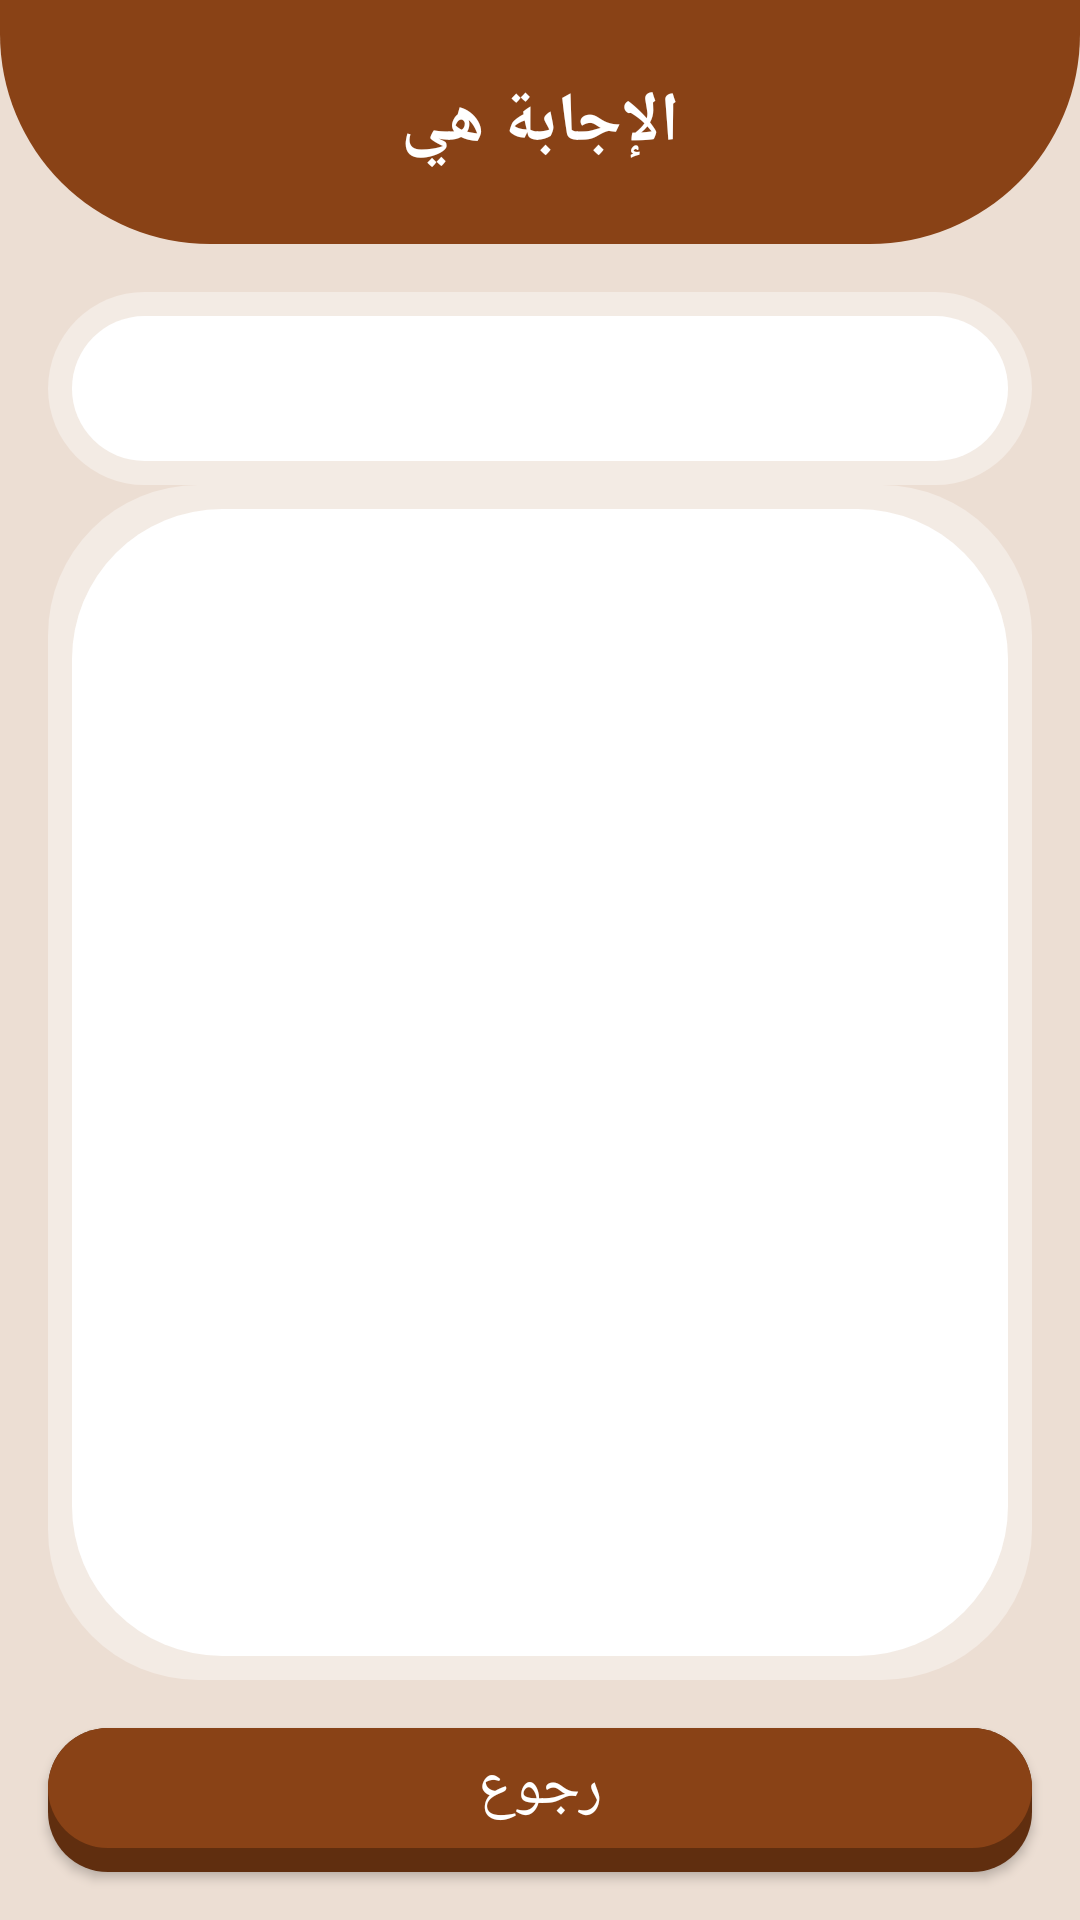

Write the Android layout XML for this screen, with the resource values it uses.
<!-- AndroidManifest.xml: application theme AppTheme -->
<!-- res/layout/activity_answer.xml -->
<?xml version="1.0" encoding="UTF-8"?>
    <androidx.constraintlayout.widget.ConstraintLayout
    android:background="@color/brownLight"
    xmlns:tools="http://schemas.android.com/tools"
    android:layout_height="match_parent"
    android:layout_width="match_parent"
    xmlns:app="http://schemas.android.com/apk/res-auto"
    xmlns:android="http://schemas.android.com/apk/res/android">

    <TextView
        android:id="@+id/textView"
        android:layout_width="0dp"
        android:layout_height="wrap_content"
        android:background="@drawable/half_eclipse"
        android:gravity="center"
        android:text="@string/the_right_answer_is"
        android:textColor="@android:color/white"
        android:textSize="23sp"
        android:textStyle="bold"
        app:layout_constraintEnd_toEndOf="parent"
        app:layout_constraintStart_toStartOf="parent"
        app:layout_constraintTop_toTopOf="parent" />

    <TextView
        android:id="@+id/text_view_answer"
        android:layout_width="0dp"
        android:layout_height="0dp"
        android:layout_marginStart="16dp"
        android:layout_marginLeft="16dp"
        android:layout_marginEnd="16dp"
        android:layout_marginRight="16dp"
        android:layout_marginBottom="16dp"
        android:background="@drawable/rectangle_rounded_corners"
        android:gravity="center"
        android:textColor="@color/brownDark"
        android:textSize="24sp"
        app:layout_constraintBottom_toTopOf="@+id/button_return"
        app:layout_constraintEnd_toEndOf="parent"
        app:layout_constraintStart_toStartOf="parent"
        app:layout_constraintTop_toBottomOf="@+id/text_view_show_correct_answer"
        tools:text="الفروة: مبطنة بالصوف، تلبس في الشتاء للوقاية من البرد" />

    <Button
        android:background="@drawable/button_brown"
        android:layout_height="wrap_content"
        android:layout_width="0dp"
        app:layout_constraintStart_toStartOf="parent"
        app:layout_constraintEnd_toEndOf="parent"
        android:textSize="20sp"
        android:textColor="@android:color/white"
        android:text="@string/back_text"
        android:id="@+id/button_return"
        android:layout_marginBottom="16dp"
        android:layout_marginRight="16dp"
        android:layout_marginEnd="16dp"
        android:layout_marginLeft="16dp"
        android:layout_marginStart="16dp"
        android:onClick="onClickFinish"
        app:layout_constraintBottom_toBottomOf="parent"/>

    <TextView
        android:id="@+id/text_view_show_correct_answer"
        android:layout_width="0dp"
        android:layout_height="wrap_content"
        android:layout_marginStart="16dp"
        android:layout_marginLeft="16dp"
        android:layout_marginTop="16dp"
        android:layout_marginEnd="16dp"
        android:layout_marginRight="16dp"
        android:background="@drawable/rectangle_rounded_corners"
        android:gravity="center"
        android:text=" "
        android:textSize="36sp"
        app:layout_constraintEnd_toEndOf="parent"
        app:layout_constraintStart_toStartOf="parent"
        app:layout_constraintTop_toBottomOf="@+id/textView" />

</androidx.constraintlayout.widget.ConstraintLayout>
<!-- resources referenced by this layout -->
<resources>
  <color name="brownDark">#602e0f</color>
  <color name="brownLight">#ecded3</color>
  <!-- drawable button_brown (drawable) -->
  <?xml version="1.0" encoding="UTF-8"?>
      <selector
      xmlns:android="http://schemas.android.com/apk/res/android">
  
      <item android:state_pressed="true"
          android:drawable="@drawable/pressed_brown"/>
  
      <item android:state_pressed="false"
          android:drawable="@drawable/unpressed_brown"/>
  
  </selector>
  <!-- drawable half_eclipse (drawable) -->
  <?xml version="1.0" encoding="utf-8"?>
  <shape xmlns:android="http://schemas.android.com/apk/res/android"
  
          android:shape="rectangle">
  
      <solid
          android:color="@color/brown"/>
  
      <padding
          android:right="16dp"
  
          android:left="16dp"
  
          android:top="25dp"
  
          android:bottom="25dp"/>
  
      <corners
          android:bottomLeftRadius="70dp"
  
  
          android:bottomRightRadius="70dp"/>
  </shape>
  <!-- drawable rectangle_rounded_corners (drawable) -->
  <?xml version="1.0" encoding="UTF-8"?>
      <layer-list xmlns:android="http://schemas.android.com/apk/res/android">
  
  
      <item>
  
  
      <shape
          android:shape="rectangle">
  
      <corners
          android:radius="50dp"/>
  
      <solid
          android:color="@color/transWhite"/>
  
      <padding
          android:top="8dp"
          android:right="8dp"
          android:left="8dp"
          android:bottom="8dp"/>
  
  </shape>
  
  </item>
  
  
      <item>
  
  
      <shape
          android:shape="rectangle">
  
      <corners
          android:radius="50dp"/>
  
      <solid
          android:color="@android:color/white"/>
  
  </shape>
  
  </item>
  
  </layer-list>
  <string name="back_text">رجوع</string>
  <string name="the_right_answer_is">الإجابة هي</string>
  <style parent="Theme.AppCompat.Light.NoActionBar" name="AppTheme">
  
      
  
  
      <item name="colorPrimary">@color/colorPrimary</item>
  
      <item name="colorPrimaryDark">@color/colorPrimaryDark</item>
  
      <item name="colorAccent">@color/colorAccent</item>
  
  </style>
  <!-- drawable pressed_brown (drawable) -->
  <?xml version="1.0" encoding="UTF-8"?>
      <shape
      android:shape="rectangle" xmlns:android="http://schemas.android.com/apk/res/android">
  
      <corners
          android:radius="20dp"/>
  
      <solid
          android:color="@color/brownDark"/>
  
      <padding
          android:bottom="8dp"/>
  
  </shape>
  <!-- drawable unpressed_brown (drawable) -->
  <?xml version="1.0" encoding="UTF-8"?>
      <layer-list xmlns:android="http://schemas.android.com/apk/res/android">
  
  
      <item>
  
  
      <shape android:shape="rectangle">
  
      <corners android:radius="20dp"/>
  
      <solid android:color="@color/brownDark"/>
  
      <padding android:bottom="8dp"/>
  
  </shape>
  
  </item>
  
  
      <item>
  
  
      <shape android:shape="rectangle">
  
      <corners android:radius="20dp"/>
  
      <solid android:color="@color/brown"/>
  
  </shape>
  
  </item>
  
  </layer-list>
  <color name="brown">#894216</color>
  <color name="transWhite">#5fffffff</color>
  <color name="colorPrimary">@color/brown</color>
  <color name="colorPrimaryDark">@color/brownDark</color>
  <color name="colorAccent">@color/brownLight</color>
</resources>
